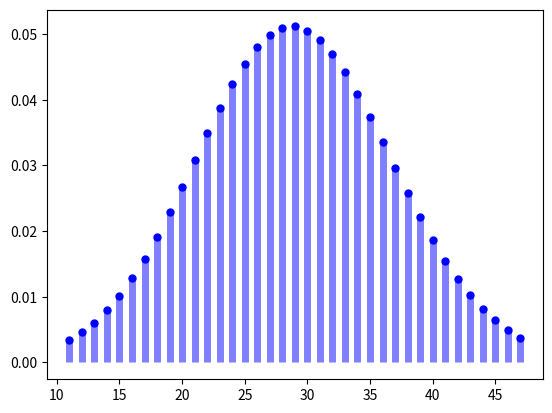

This figure's Python source:
from scipy.stats import skellam
import matplotlib.pyplot as plt
import numpy as np

fig, ax = plt.subplots(1, 1)

mu1, mu2 = 45, 16
mean, var = skellam.stats(mu1, mu2)


x = np.arange(skellam.ppf(0.01, mu1, mu2),
              skellam.ppf(0.99, mu1, mu2))

ax.plot(x, skellam.pmf(x, mu1, mu2), 'bo', ms=5,)
ax.vlines(x, 0, skellam.pmf(x, mu1, mu2), colors='b', lw=5, alpha=0.5)

with open("data.txt", "w") as file:
    for item in skellam.pmf(x, mu1, mu2):
        file.write('%f\n' % item)

plt.show()
